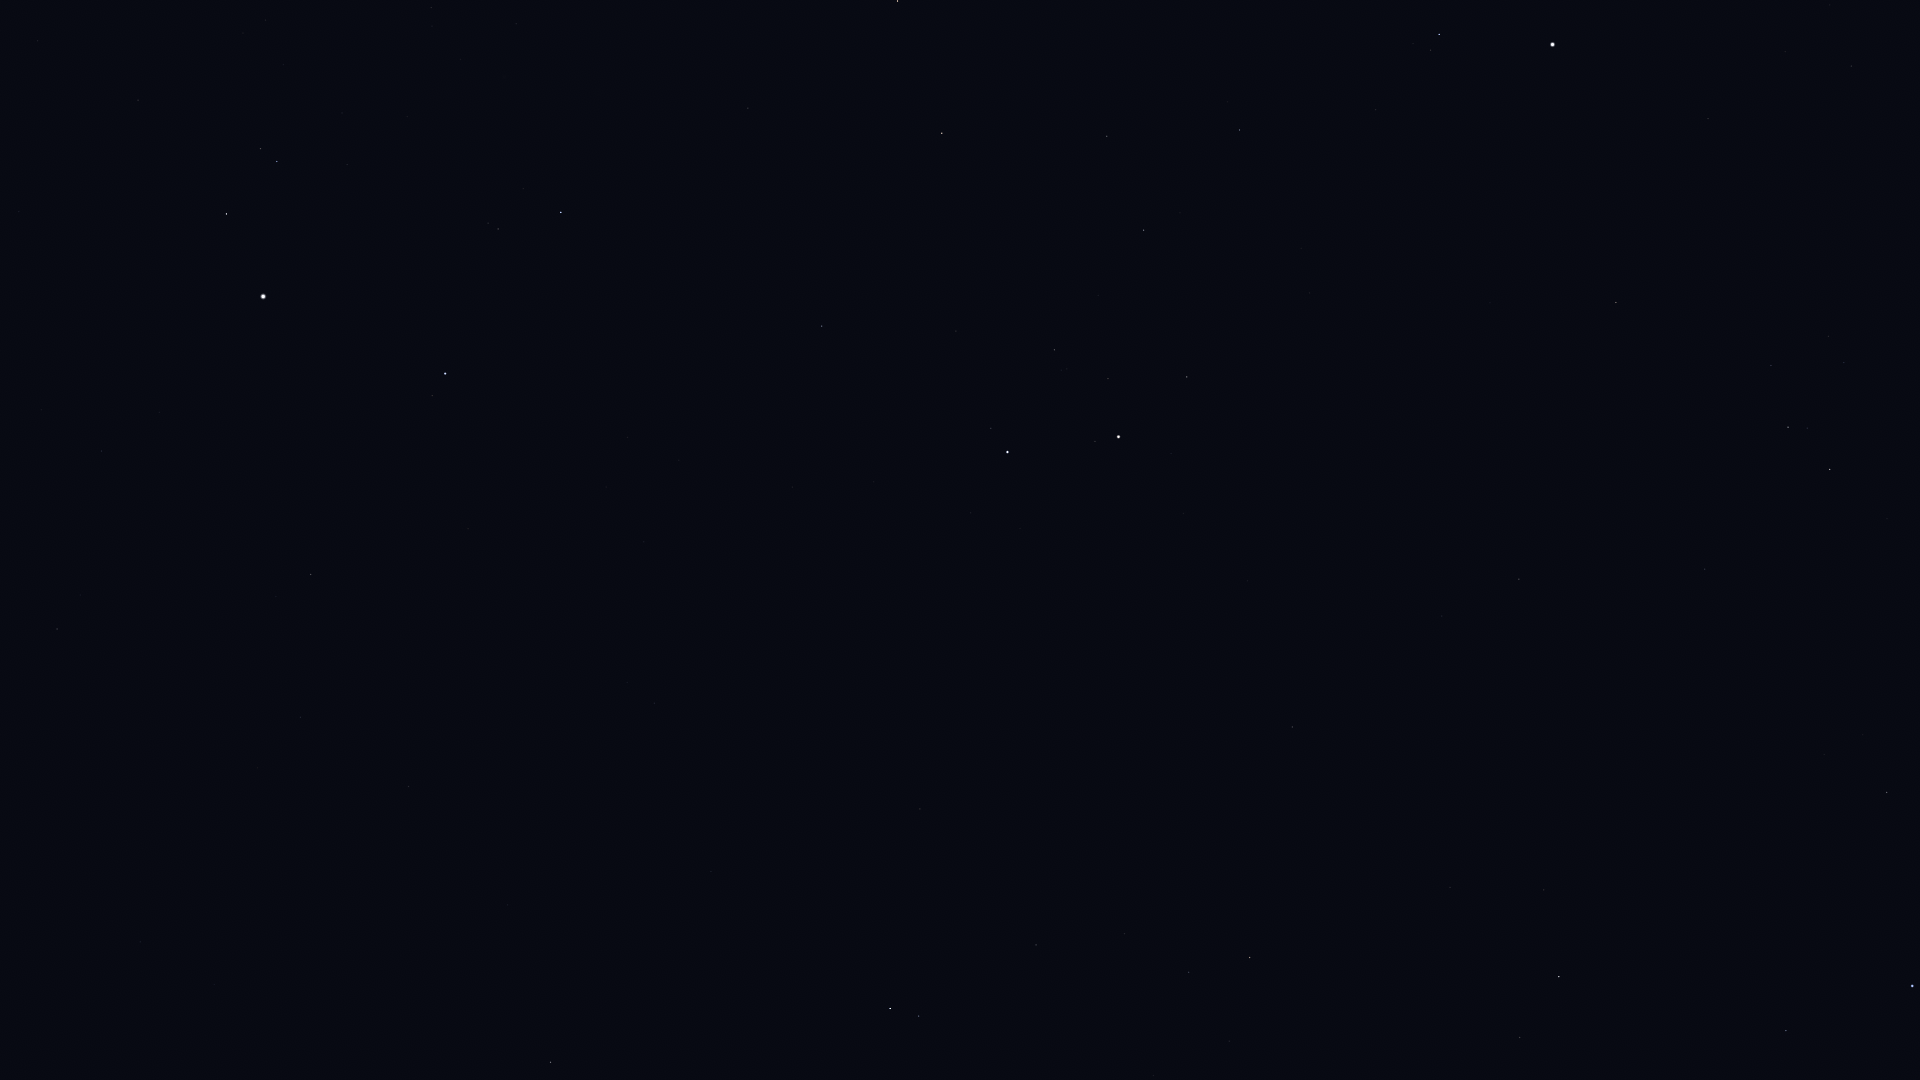

The data file committed next to this chart (first rows):
Star_ID, Name, X, Y
23416, Almaaz, 226, 214
23453, Saclateni, 260, 149
23767, Haedus, 277, 161
24608, Capella, 263, 296
28360, Menkalinan, 445, 374
28380, Mahasim, 561, 212
30060, HIP 30060, 300, 717
30343, HIP 30343, 897, 1
30860, Lucilinburhuc, 647, 337
32246, HIP 32246, 942, 133
32916, Nervia, 697, 446
33018, HIP 33018, 822, 326
33449, HIP 33449, 408, 786
34088, HIP 34088, 1107, 136
34693, HIP 34693, 956, 331
35350, HIP 35350, 1239, 130
35550, HIP 35550, 1144, 230
36046, HIP 36046, 1054, 350
36145, HIP 36145, 654, 703
36188, Gomeisa, 1439, 34
36850, Castor, 1007, 452
36962, HIP 36962, 1108, 378
37279, Procyon, 1552, 44
37740, HIP 37740, 1187, 377
37826, Pollux, 1118, 437
39211, HIP 39211, 1785, 51
39863, HIP 39863, 1851, 66
40167, Tegmine, 1421, 406
40526, Tarf, 1616, 302
40687, Násti, 515, 1040
40843, HIP 40843, 1247, 581
40881, Piautos, 1316, 538
41075, Alsciaukat, 920, 809
41704, Muscida, 550, 1062
42402, Minchir, 1828, 336
42446, Gakyid, 1615, 479
42556, Meleph, 1475, 576
42806, Asellus Borealis, 1442, 616
42911, Asellus Australis, 1519, 579
43109, Ashlesha, 1788, 427
43587, Copernicus, 1318, 750
43674, Stribor, 1216, 813
44066, Acubens, 1705, 569
44127, Talitha, 890, 1008
44248, HIP 44248, 1036, 945
44471, Alkaphrah, 919, 1016
44700, HIP 44700, 1124, 934
44946, Nahn, 1505, 759
45688, HIP 45688, 1189, 972
45860, HIP 45860, 1250, 957
46750, Alterf, 1544, 890
46952, HIP 46952, 1229, 1041
47087, Illyrian, 1271, 1033
47508, Subra, 1887, 792
48455, Rasalas, 1520, 1037
49669, Regulus, 1912, 986
